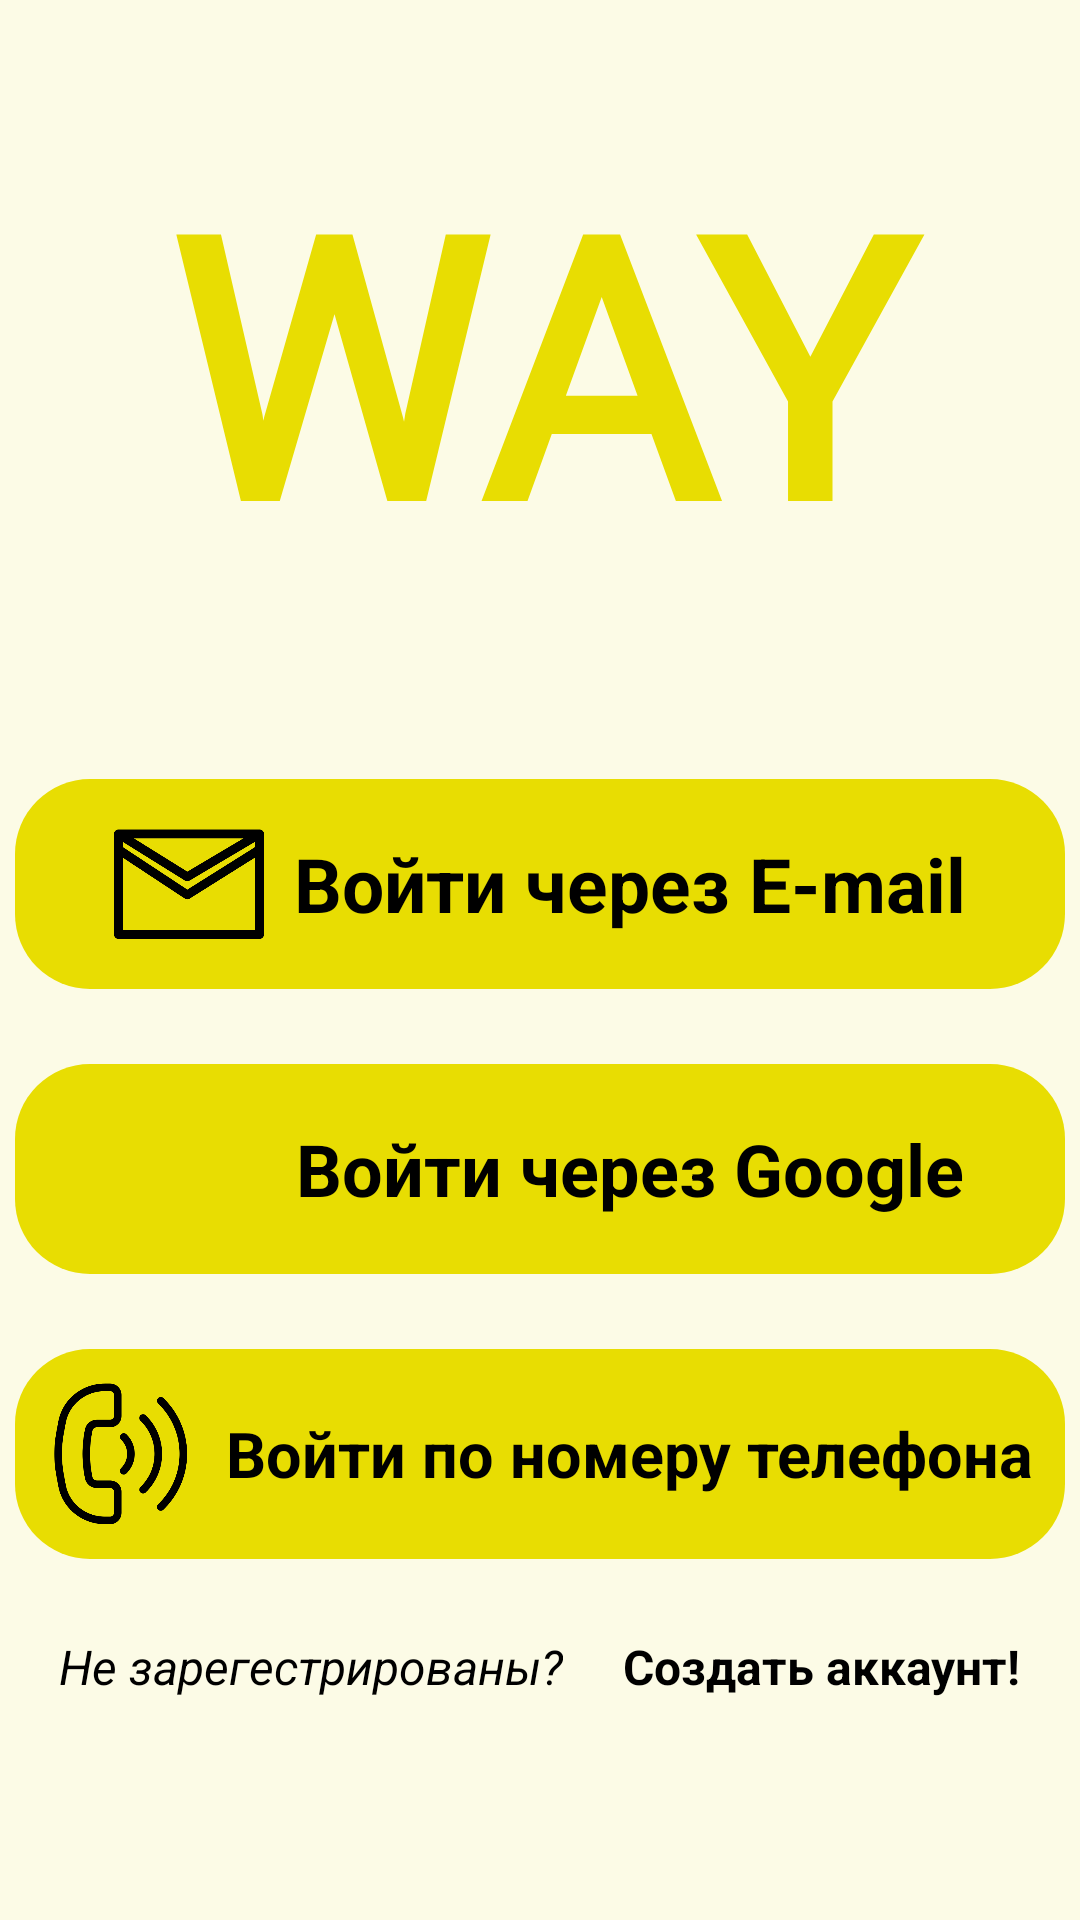

Reconstruct the res/layout file that produces this screen, plus the resources it refers to.
<!-- AndroidManifest.xml: application theme Theme.WayApp -->
<!-- res/layout/activity_main.xml -->
<?xml version="1.0" encoding="utf-8"?>
<androidx.constraintlayout.widget.ConstraintLayout xmlns:android="http://schemas.android.com/apk/res/android"
    xmlns:app="http://schemas.android.com/apk/res-auto"
    xmlns:tools="http://schemas.android.com/tools"
    android:layout_width="match_parent"
    android:layout_height="match_parent"
    android:background="@color/background"
    tools:context=".MainActivity">


    <TextView
        android:id="@+id/textView"
        android:layout_width="match_parent"
        android:layout_height="wrap_content"
        android:layout_marginTop="40dp"
        android:fontFamily="@font/catamaran_semibold"
        android:text="@string/app"
        android:textAlignment="center"
        android:textColor="@color/way"
        android:textSize="120sp"
        android:textStyle="bold"
        app:layout_constraintLeft_toLeftOf="parent"
        app:layout_constraintRight_toRightOf="parent"
        app:layout_constraintTop_toTopOf="parent" />

    <LinearLayout
        android:id="@+id/GoogleSignInButton"
        android:layout_width="wrap_content"
        android:layout_height="wrap_content"
        android:layout_marginTop="25dp"
        android:background="@drawable/btn_sign_in"
        android:gravity="center"
        android:orientation="horizontal"
        android:padding="10dp"
        app:layout_constraintEnd_toEndOf="parent"
        app:layout_constraintStart_toStartOf="parent"
        app:layout_constraintTop_toBottomOf="@+id/MailSignInButton">


        <ImageView
            android:id="@+id/imageView2"
            android:layout_width="50dp"
            android:layout_height="50dp"
            android:src="@drawable/google" />

        <TextView
            android:layout_width="wrap_content"
            android:layout_height="wrap_content"
            android:layout_marginLeft="10dp"
            android:text="@string/googlesignin"
            android:textColor="@color/black"
            android:textSize="24sp"
            android:textStyle="bold" />
    </LinearLayout>

    <LinearLayout
        android:id="@+id/MailSignInButton"
        android:layout_width="wrap_content"
        android:layout_height="wrap_content"
        android:layout_marginTop="60dp"
        android:background="@drawable/btn_sign_in"
        android:gravity="center"
        android:orientation="horizontal"
        android:padding="10dp"
        app:layout_constraintEnd_toEndOf="parent"
        app:layout_constraintStart_toStartOf="parent"
        app:layout_constraintTop_toBottomOf="@+id/textView">


        <ImageView
            android:id="@+id/imageView1"
            android:layout_width="50dp"
            android:layout_height="50dp"
            android:src="@drawable/mail" />

        <TextView
            android:layout_width="wrap_content"
            android:layout_height="wrap_content"
            android:layout_marginLeft="10dp"
            android:text="@string/mailsignin"
            android:textColor="@color/black"
            android:textSize="25sp"
            android:textStyle="bold" />
    </LinearLayout>

    <LinearLayout
        android:id="@+id/PhoneSignInButton"
        android:layout_width="wrap_content"
        android:layout_height="wrap_content"
        android:layout_marginTop="25dp"
        android:background="@drawable/btn_sign_in"
        android:gravity="center"
        android:orientation="horizontal"
        android:padding="10dp"
        app:layout_constraintEnd_toEndOf="parent"
        app:layout_constraintStart_toStartOf="parent"
        app:layout_constraintTop_toBottomOf="@+id/GoogleSignInButton">


        <ImageView
            android:id="@+id/imageView"
            android:layout_width="50dp"
            android:layout_height="50dp"
            android:src="@drawable/phone" />

        <TextView
            android:layout_width="wrap_content"
            android:layout_height="wrap_content"
            android:layout_marginLeft="10dp"
            android:text="@string/phonesignin"
            android:textColor="@color/black"
            android:textSize="21sp"
            android:textStyle="bold" />
    </LinearLayout>

    <LinearLayout
        android:layout_width="wrap_content"
        android:layout_height="wrap_content"
        android:gravity="center"
        android:orientation="horizontal"
        android:layout_marginTop="25dp"
        app:layout_constraintEnd_toEndOf="parent"
        app:layout_constraintStart_toStartOf="parent"
        app:layout_constraintTop_toBottomOf="@+id/PhoneSignInButton">

        <TextView
            android:id="@+id/textView5"
            android:layout_width="wrap_content"
            android:layout_height="wrap_content"
            android:text="@string/noreg"
            android:textColor="@color/black"
            android:textSize="16sp"
            android:textStyle="italic" />

        <TextView
            android:id="@+id/textView6"
            android:layout_width="wrap_content"
            android:layout_height="wrap_content"
            android:text="@string/reg"
            android:textColor="@color/black"
            android:textSize="16sp"
            android:textStyle="bold"
            android:layout_marginLeft="20dp"/>
    </LinearLayout>
</androidx.constraintlayout.widget.ConstraintLayout>
<!-- resources referenced by this layout -->
<resources>
  <color name="background">#fcfbe6</color>
  <color name="black">#FF000000</color>
  <color name="way">#e8dd02</color>
  <!-- drawable btn_sign_in (drawable) -->
  <?xml version="1.0" encoding="utf-8"?>
  <ripple xmlns:android="http://schemas.android.com/apk/res/android"
      xmlns:tools="http://schemas.android.com/tools"
      android:color="@color/ripple"
      tools:targetApi="m"
      >
  <item>
      <shape
          android:shape="rectangle"
          >
          <corners android:radius="25dp"/>
          <solid android:color="@color/way"/>
          <size android:width="350dp"
              android:height="70dp"/>
      </shape>
  </item>
  
  </ripple>
  <!-- drawable mail: png bitmap (drawable, 15469 bytes) -->
  <!-- drawable phone: png bitmap (drawable, 17880 bytes) -->
  <string name="app">WAY</string>
  <string name="googlesignin">Войти через Google</string>
  <string name="mailsignin">Войти через E-mail</string>
  <string name="noreg">Не зарегестрированы?</string>
  <string name="phonesignin">Войти по номеру телефона</string>
  <string name="reg">Создать аккаунт!</string>
  <style name="Theme.WayApp" parent="Theme.MaterialComponents.DayNight.NoActionBar">
          
          <item name="colorPrimary">@color/purple_500</item>
          <item name="colorPrimaryVariant">@color/black</item>
          <item name="colorOnPrimary">@color/white</item>
          
          <item name="colorSecondary">@color/teal_200</item>
          <item name="colorSecondaryVariant">@color/teal_700</item>
          <item name="colorOnSecondary">@color/black</item>
          
          <item name="android:statusBarColor">?attr/colorPrimaryVariant</item>
          
      </style>
  <color name="ripple">#acff47</color>
  <color name="purple_500">#FF6200EE</color>
  <color name="white">#FFFFFFFF</color>
  <color name="teal_200">#FF03DAC5</color>
  <color name="teal_700">#FF018786</color>
</resources>
